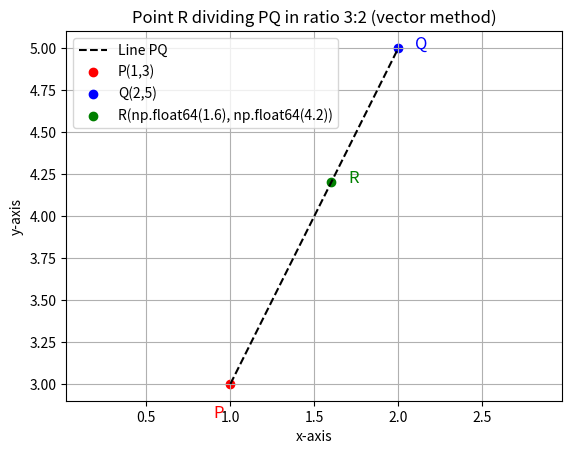

Write the Python code that produced this figure.
import numpy as np
import matplotlib.pyplot as plt

# Define vectors
P = np.array([1, 3])
Q = np.array([2, 5])

# λ = 3/5
lam = 3/5
R = P + lam * (Q - P)

# Plot line PQ
plt.plot([P[0], Q[0]], [P[1], Q[1]], 'k--', label="Line PQ")

# Plot points
plt.scatter(*P, color='red', label="P(1,3)")
plt.scatter(*Q, color='blue', label="Q(2,5)")
plt.scatter(*R, color='green', label=f"R{tuple(R)}")

# Annotate points
plt.text(P[0]-0.1, P[1]-0.2, "P", fontsize=12, color='red')
plt.text(Q[0]+0.1, Q[1], "Q", fontsize=12, color='blue')
plt.text(R[0]+0.1, R[1], "R", fontsize=12, color='green')

# Style
plt.xlabel("x-axis")
plt.ylabel("y-axis")
plt.title("Point R dividing PQ in ratio 3:2 (vector method)")
plt.legend()
plt.grid(True)
plt.axis("equal")

# Save plot to file
plt.savefig("PQ_R_plot.png", dpi=300)   # Saves in current folder
# plt.savefig("PQ_R_plot.pdf")         # Alternative format

plt.show()
